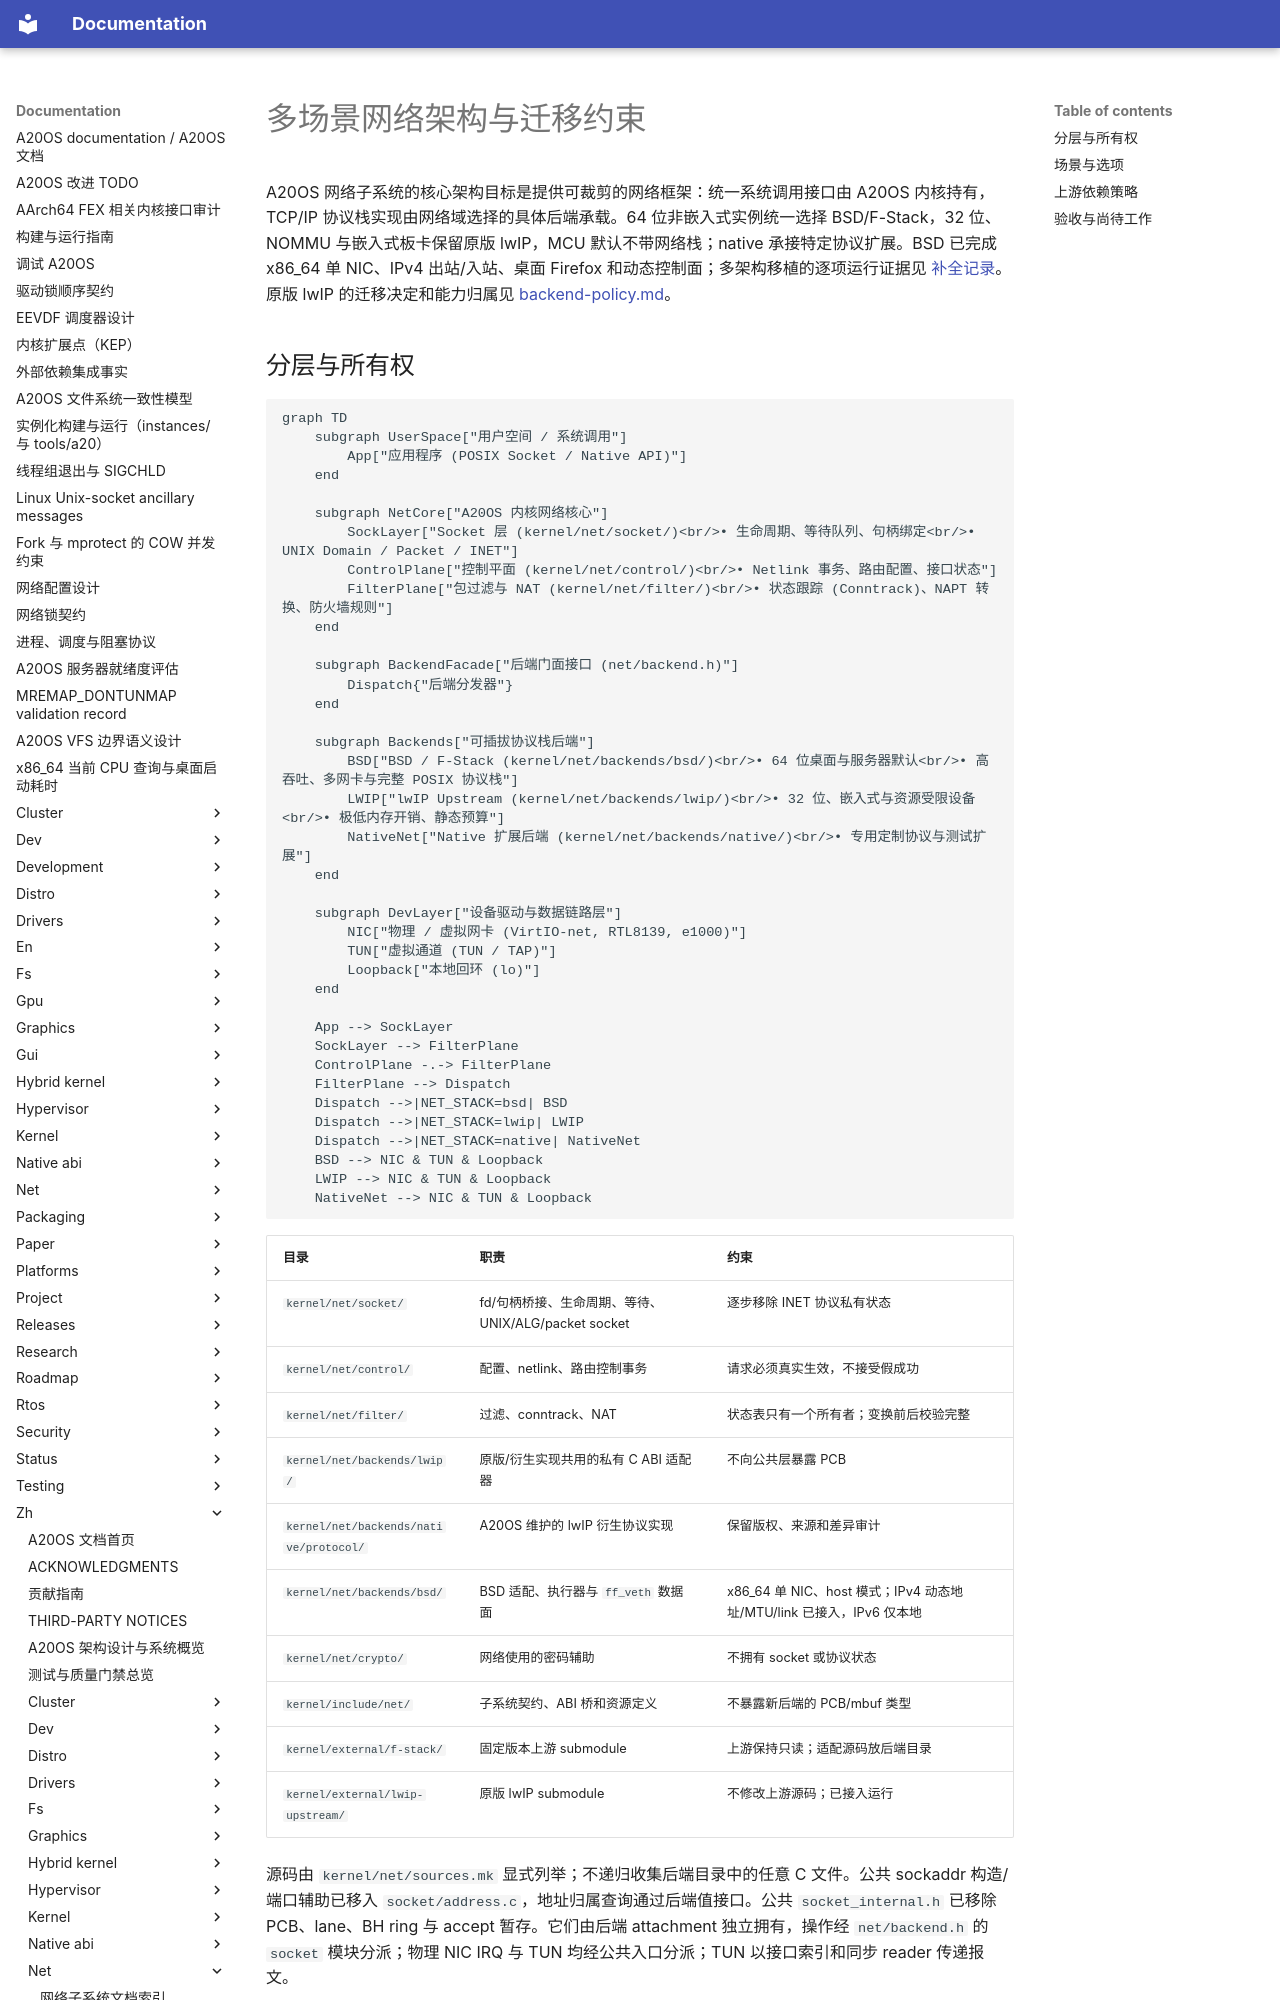

repository: fQwQf/A20OS · page: zh/net/architecture/index.html · generator: mkdocs

# 多场景网络架构与迁移约束

A20OS 网络子系统的核心架构目标是提供可裁剪的网络框架：统一系统调用接口由 A20OS 内核持有，TCP/IP 协议栈实现由网络域选择的具体后端承载。64 位非嵌入式实例统一选择 BSD/F-Stack，32 位、NOMMU 与嵌入式板卡保留原版 lwIP，MCU 默认不带网络栈；native 承接特定协议扩展。BSD 已完成 x86_64 单 NIC、IPv4 出站/入站、桌面 Firefox 和动态控制面；多架构移植的逐项运行证据见 [补全记录](router-completion.md)。原版 lwIP 的迁移决定和能力归属见 [backend-policy.md](backend-policy.md)。
